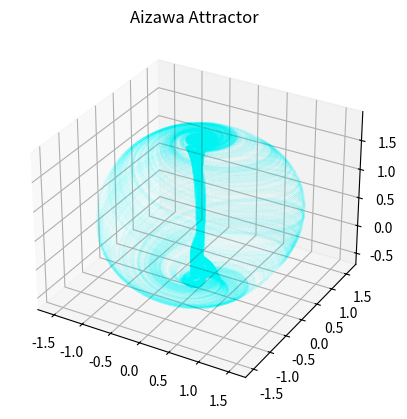

Python code for this plot:
import numpy as np
import matplotlib.pyplot as plt

def Aizawa(xyz, abcdef):
    x, y, z = xyz
    a, b, c, d, e, f = abcdef
    
    dx = (z-b) * x - d*y
    # print(dx)
    dy = d * x + (z-b) * y
    dz = c + (a*z) - ((z**3)/3) - ((x**2) + (y**2))*(1 + e*z) + (f*z*(x**3))
    return np.array([dx,dy,dz])
abcdef = (0.95,0.7,0.6,3.5,0.25,0.1)


dt = 0.01
steps = 250000

XYZ = np.empty((steps+1,3))
XYZ[0] = (0.1,0.,0.)

for i in range(steps):
    XYZ[i+1] = XYZ[i] + Aizawa(XYZ[i],abcdef) * dt
ax = plt.figure().add_subplot(projection='3d')

# print(xyzs.T)

ax.plot(*XYZ.T, '.',color='cyan',markersize=0.025)
# ax.set_facecolor('black')
# ax.axis('off')
ax.set_title("Aizawa Attractor")

plt.show()
